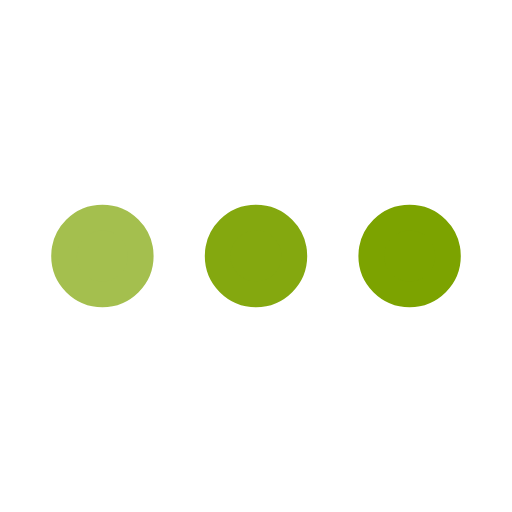
t = 0.00 s
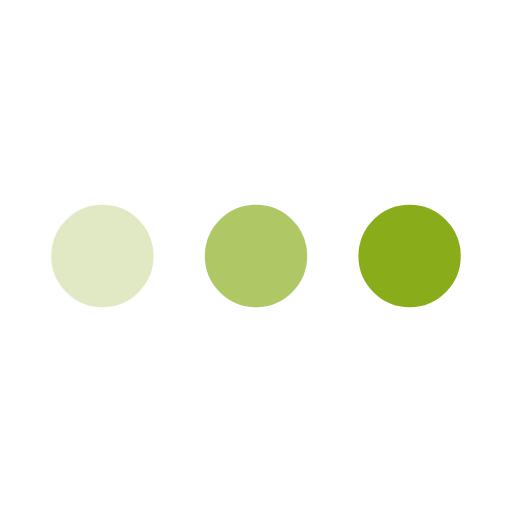
t = 0.25 s
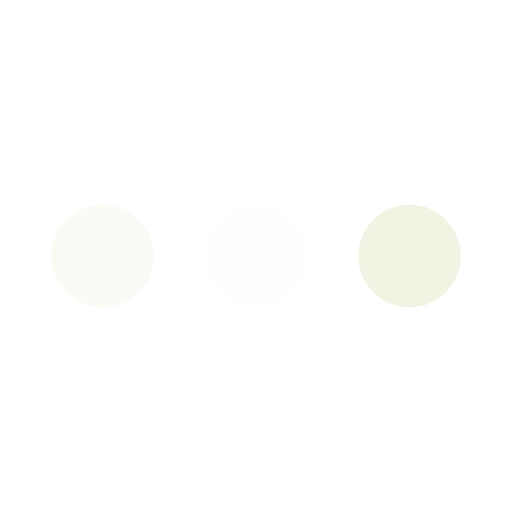
t = 0.75 s
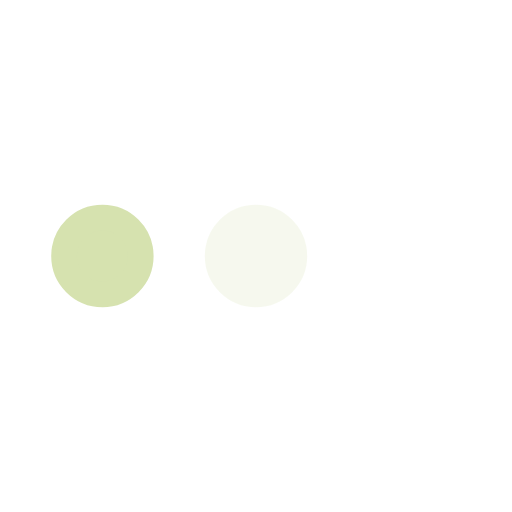
t = 1.00 s
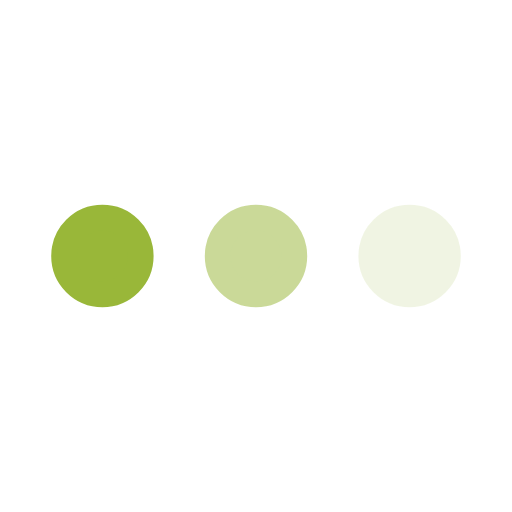
t = 1.25 s
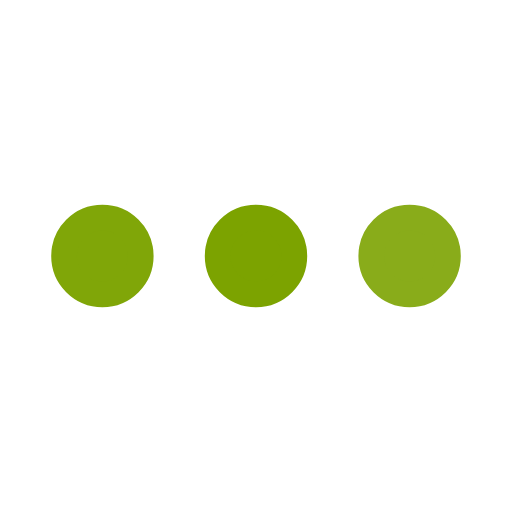
t = 1.75 s

The animated SVG that drew these frames (rendered in a browser with its animation timeline set to each time). Animation: 3 SMIL elements (animate=3); one cycle of 2.00 s, repeats indefinitely.

﻿<svg xmlns='http://www.w3.org/2000/svg' viewBox='0 0 200 200'><circle fill='#7CA300' stroke='#7CA300' stroke-width='10' r='15' cx='40' cy='100'><animate attributeName='opacity' calcMode='spline' dur='2' values='1;0;1;' keySplines='.5 0 .5 1;.5 0 .5 1' repeatCount='indefinite' begin='-.4'></animate></circle><circle fill='#7CA300' stroke='#7CA300' stroke-width='10' r='15' cx='100' cy='100'><animate attributeName='opacity' calcMode='spline' dur='2' values='1;0;1;' keySplines='.5 0 .5 1;.5 0 .5 1' repeatCount='indefinite' begin='-.2'></animate></circle><circle fill='#7CA300' stroke='#7CA300' stroke-width='10' r='15' cx='160' cy='100'><animate attributeName='opacity' calcMode='spline' dur='2' values='1;0;1;' keySplines='.5 0 .5 1;.5 0 .5 1' repeatCount='indefinite' begin='0'></animate></circle></svg>